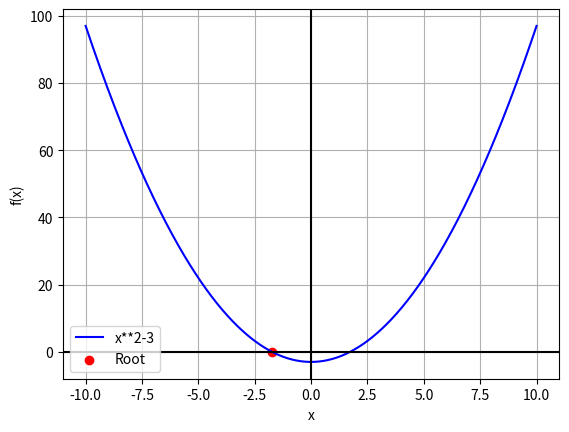

Here is the Python script that generated this plot:
import numpy as np
import matplotlib.pyplot as plt
def f(x):
    return -0.6*x**2+2.4*x+5.5
def df(x):
    return -1.2*x+2.4
def f2(x):
    return 4*x**3-6*x**2+7*x-2.3
def f3(x):
    return x**2-3
def Real_Root(coeficients,root,f,index):
    roots=np.roots(coeficients)
    real_roots=np.sort(roots[np.isreal(roots)]).real
    print(f'Real Roots: {real_roots}')
    answer=real_roots[index]
    print(f'Real Root: {answer} Answer: {f(answer)} ',end=' ')
    if root is not None:
        errorS=abs((answer-root)/answer)
        print(f"ErrorS: {errorS}")
def Plotter(root,f,label_f):
    x=np.linspace(-10,10,500)
    y=f(x)
    plt.plot(x,y,color="blue",label=label_f)
    if root is None:
        return
    x_real=root
    y_real=f(x_real)
    plt.scatter(x_real,y_real,color='red',label="Root")
def Bisection_Method(a,b,n,f,eps=0):
    iterations=0
    old_mid=None
    while iterations<n:
        if f(a)*f(b)>0:
            return None
        mid=(a+b)/2
        if f(mid)==0:
            print("Real root found")
            break
        elif f(a)*f(mid)<0:
            b=mid
        else:
            a=mid
        iterations+=1
        if old_mid is not None:
            errorA=abs((mid-old_mid)/mid)
            if errorA<eps:
                print("it is below eps")
                break
        old_mid=mid
    print(f'Root: {mid} Answer: {f(mid)} Iterations: {iterations}')
    if old_mid is not None and iterations>1:
        print(f"ErrorA: {errorA}")
    return mid
    
root=Bisection_Method(-3,1,100,f3,0.0001)
Real_Root([1,0,-3],root,f3,1)
Plotter(root,f3,"x**2-3")
plt.axhline(color="black")
plt.axvline(color="black")
plt.grid()
plt.legend()
plt.ylabel("f(x)")
plt.xlabel("x")
plt.show()

        
